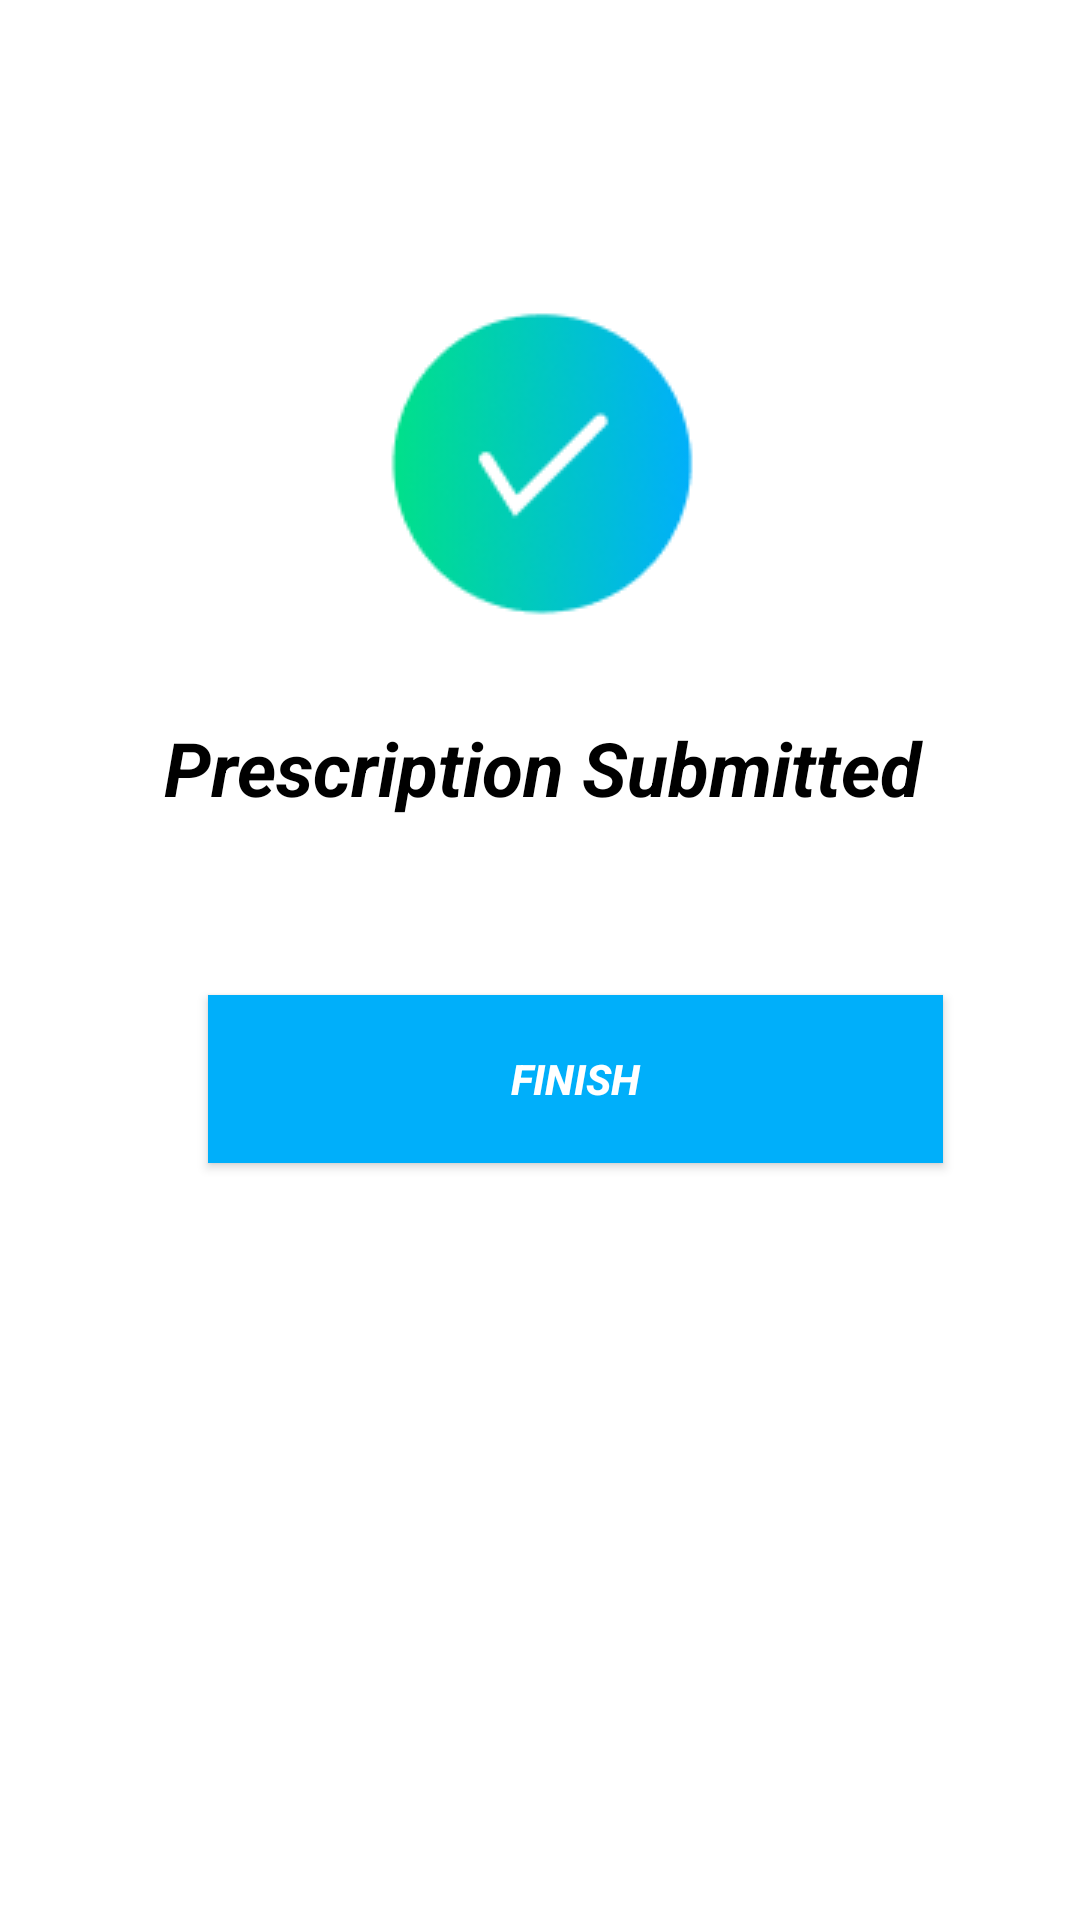

Layout XML and referenced resources for this Android screen:
<!-- AndroidManifest.xml: application theme Theme.Estshartey -->
<!-- res/layout/activity_prescsub.xml -->
<?xml version="1.0" encoding="utf-8"?>
<androidx.constraintlayout.widget.ConstraintLayout xmlns:android="http://schemas.android.com/apk/res/android"
    xmlns:app="http://schemas.android.com/apk/res-auto"
    xmlns:tools="http://schemas.android.com/tools"
    android:layout_width="match_parent"
    android:layout_height="match_parent"
    android:background="@color/white"
    tools:context=".prescsub">


    <ImageView
        android:id="@+id/img"
        android:layout_width="wrap_content"
        android:layout_height="wrap_content"
        android:background="@color/white"
        app:layout_constraintBottom_toBottomOf="parent"
        app:layout_constraintHorizontal_bias="0.498"
        app:layout_constraintLeft_toLeftOf="parent"
        app:layout_constraintRight_toRightOf="parent"
        app:layout_constraintTop_toTopOf="parent"
        app:layout_constraintVertical_bias="0.177"
        app:srcCompat="@drawable/ssuccess"
        tools:layout_constraintLeft_creator="1"
        tools:layout_constraintRight_creator="1"
        tools:layout_constraintTop_creator="1" />

    <TextView

        android:layout_width="274dp"
        android:layout_height="50dp"
        android:text="Prescription Submitted"
        android:textColor="@android:color/background_dark"
        android:textSize="25sp"
        android:textStyle="bold|italic"
        app:layout_constraintBottom_toBottomOf="parent"
        app:layout_constraintHorizontal_bias="0.635"
        app:layout_constraintLeft_toLeftOf="parent"
        app:layout_constraintRight_toRightOf="parent"
        app:layout_constraintTop_toTopOf="parent"
        app:layout_constraintVertical_bias="0.405"
        tools:layout_constraintLeft_creator="1"
        tools:layout_constraintRight_creator="1"
        tools:layout_constraintTop_creator="1" />

    <Button
        android:id="@+id/fin"
        android:layout_width="245dp"
        android:layout_height="56dp"

        android:background="@color/BrandBlue"
        android:text="Finish"
        android:textColor="@android:color/background_light"

        android:textStyle="bold|italic"
        app:layout_constraintBottom_toBottomOf="parent"
        app:layout_constraintHorizontal_bias="0.602"

        app:layout_constraintLeft_toLeftOf="parent"
        app:layout_constraintRight_toRightOf="parent"
        app:layout_constraintTop_toTopOf="parent"
        app:layout_constraintVertical_bias="0.568"
        tools:layout_constraintBottom_creator="1"
        tools:layout_constraintLeft_creator="1"
        tools:layout_constraintRight_creator="1"
        tools:layout_constraintTop_creator="1" />
</androidx.constraintlayout.widget.ConstraintLayout>
<!-- resources referenced by this layout -->
<resources>
  <color name="BrandBlue">#00AFFA</color>
  <color name="white">#FFFFFFFF</color>
  <!-- drawable ssuccess: png bitmap (drawable, 8422 bytes) -->
  <style name="Theme.Estshartey" parent="Theme.AppCompat.Light.DarkActionBar">
          
          <item name="colorPrimary">@drawable/gradientcolor</item>
  
      </style>
  <!-- drawable gradientcolor (drawable) -->
  <?xml version="1.0" encoding="utf-8"?>
  <selector xmlns:android="http://schemas.android.com/apk/res/android">
      <item android:state_pressed="true" >
          <shape>
              <solid
                  android:color="#00E08A" />
              <stroke
                  android:width="1dp"
                  android:color="#00AFFA" />
              <corners
                  android:radius="3dp" />
              <padding
                  android:left="10dp"
                  android:top="10dp"
                  android:right="10dp"
                  android:bottom="10dp" />
          </shape>
      </item>
      <item>
          <shape>
              <gradient
  
                  android:startColor="#00E08A"
                  android:endColor="#00AFFA"
                  android:angle="360"  />
              <stroke
                  android:width="1dp"
                  android:color="#53933f" />
              <corners
                  android:radius="4dp" />
              <padding
                  android:left="10dp"
                  android:top="10dp"
                  android:right="10dp"
                  android:bottom="10dp" />
          </shape>
      </item>
  </selector>
</resources>
